Run: headless pygame with SDL's dummy video driver; simulated clock (each Clock.tick advances the game by its frame time, no real sleeping); random seed 0; keys injected as events and as key.get_pressed() state; no mouse input.
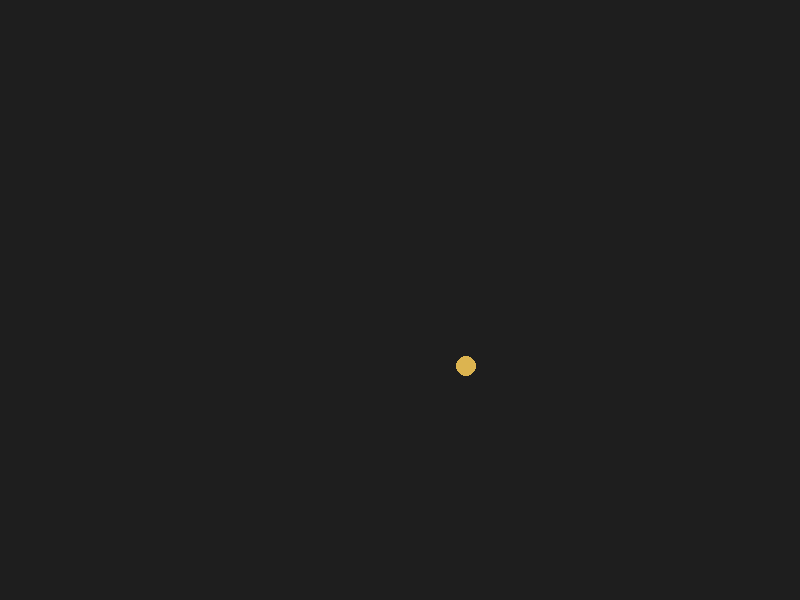
Frame 1 of 4 · flips 1–60 · no input
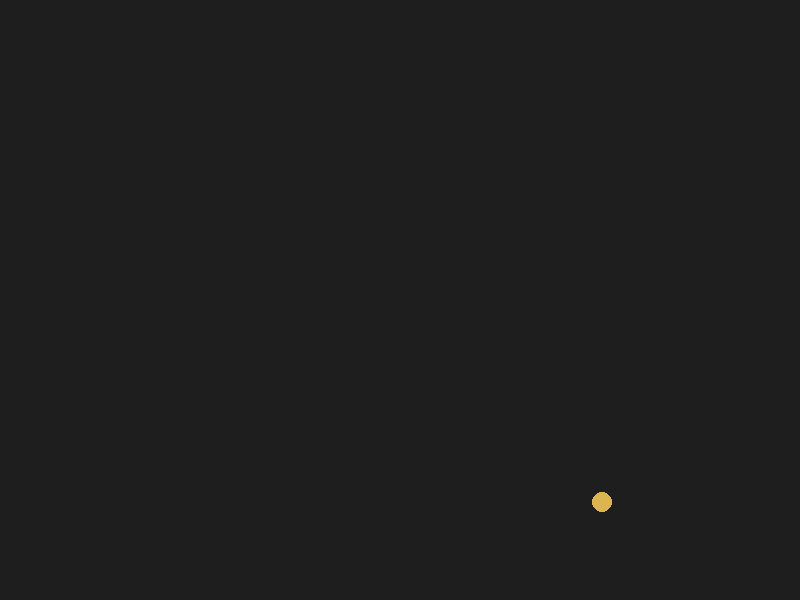
Frame 2 of 4 · flips 61–180 · tapped SPACE, RETURN · held RIGHT (→), D
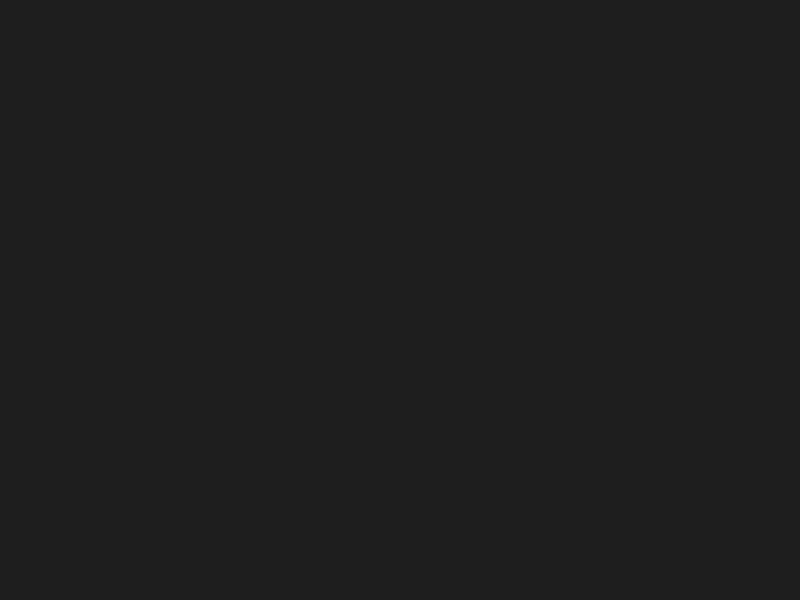
Frame 3 of 4 · flips 181–300 · held DOWN (↓), S
Frame 4 of 4 · flips 301–420 · held LEFT (←), A, UP (↑), W · screen unchanged from frame 3, image omitted

The pygame program that drew these frames:

#Punto de entrada de la simulación
import pygame

#Inicializa componentes necesarios
pygame.init()   

#Crear ventana con unas dimensiones en screen 
screen = pygame.display.set_mode((800,600)) 

#Título de la ventana
pygame.display.set_caption("Ant Colony Lab")    

# Reloj para controlar el paso del tiempo en la simulación
clock = pygame.time.Clock()

FPS = 60
x = 400.0
y = 300.0

direction = pygame.Vector2(1,1).normalize()

speed = 100 #Velocidad de movimiento
dt = 0  #Tiempo desde la última actualización

running = True
while running:
    #Recorre uno por uno todos los eventos que ocurren
    for event in pygame.event.get():    
        if event.type == pygame.QUIT:
            running = False

    x += direction.x * speed * dt
    y += direction.y * speed * dt

    #Dibujar la pantalla de negro
    screen.fill((30,30,30))

    pygame.draw.circle(
        screen,
        (220, 180, 80),
        (x, y),
        10
    )

    #Actualizar ventana con el dibujo
    pygame.display.flip()

    dt = clock.tick(FPS) / 1000

pygame.quit()
